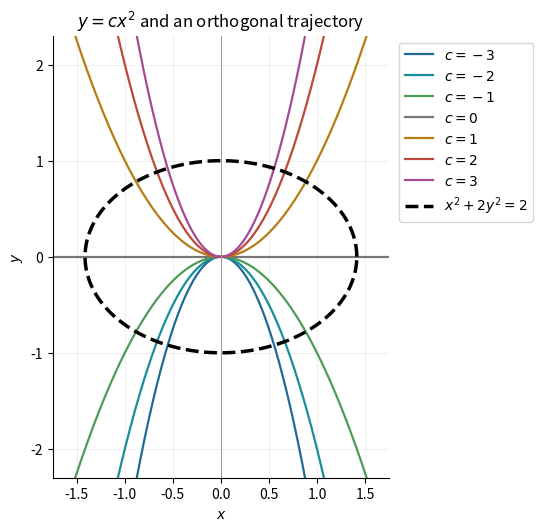

This figure's Python source:
"""Original Q20 parabolas and an orthogonal ellipse; PNG goes to cwd.

Tested with Python 3.14.4, NumPy 2.3.5 and Matplotlib 3.10.7.
"""

from pathlib import Path

import matplotlib

matplotlib.use("Agg")
import matplotlib.pyplot as plt
import numpy as np


def main():
    x = np.linspace(-1.8, 1.8, 1000)
    fig, ax = plt.subplots(figsize=(7, 5.2), layout="constrained")
    fig.patch.set_facecolor("white")
    ax.set_facecolor("white")
    colours = ["#206b96", "#168f9b", "#4e9c54", "#777777", "#b67c13", "#bc4939", "#a44b94"]
    for c, colour in zip(range(-3, 4), colours):
        ax.plot(x, c * x * x, color=colour, linewidth=1.6, label=f"$c={c}$")
    theta = np.linspace(0, 2 * np.pi, 1000)
    ax.plot(np.sqrt(2) * np.cos(theta), np.sin(theta), "k--", linewidth=2.5, label=r"$x^2+2y^2=2$")
    ax.axvline(0, color="#999999", linewidth=0.7)
    ax.set(xlim=(-1.75, 1.75), ylim=(-2.3, 2.3), xlabel="$x$", ylabel="$y$", title=r"$y=cx^2$ and an orthogonal trajectory")
    ax.set_aspect("equal")
    ax.grid(alpha=0.18)
    ax.legend(loc="upper left", bbox_to_anchor=(1.01, 1), fontsize=10)
    ax.spines[["top", "right"]].set_visible(False)
    fig.savefig(Path("paper-1-orthogonal-trajectories.png"), dpi=160, facecolor="white")
    plt.close(fig)


if __name__ == "__main__":
    main()
